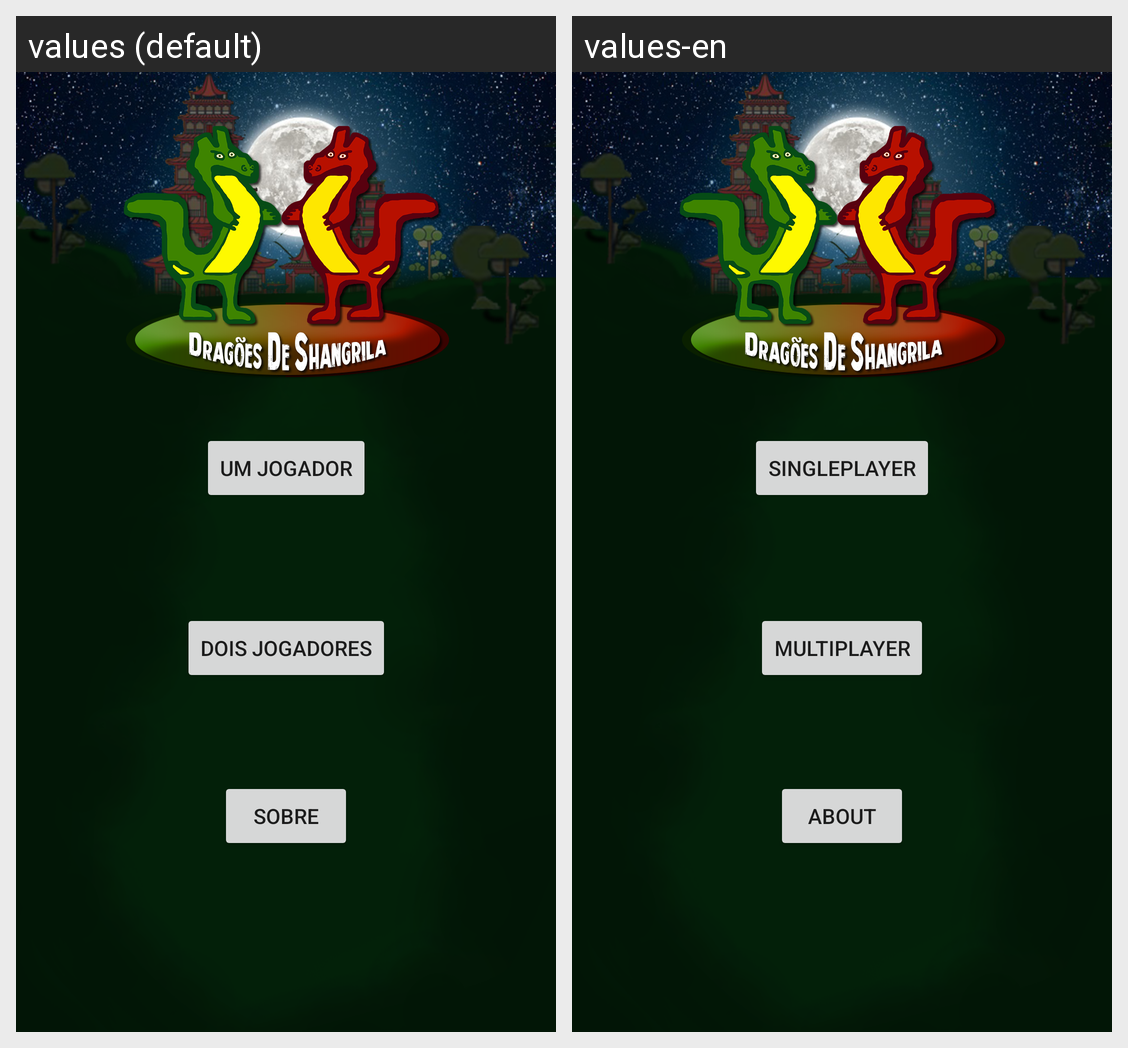

The Android screen above is rendered under two locales of the same app. Produce the string resources it draws, with the default and per-locale values.
Android screen res/layout/activity_main.xml rendered under 2 locales, left to right: values (default), values-en. Device: Nexus 5 (rendered at 1080×1920; each locale shown at half size, 540×960, under a caption strip naming it); theme AppTheme.
Strings drawn on this screen, with the default value and each locale's value (text and hints the layout hard-codes, and strings that could not be matched under every locale, appear in the picture but are not listed):

multiplayer
  values: Dois jogadores
  values-en: Multiplayer

sobre
  values: Sobre
  values-en: About

singleplayer
  values: Um Jogador
  values-en: Singleplayer
